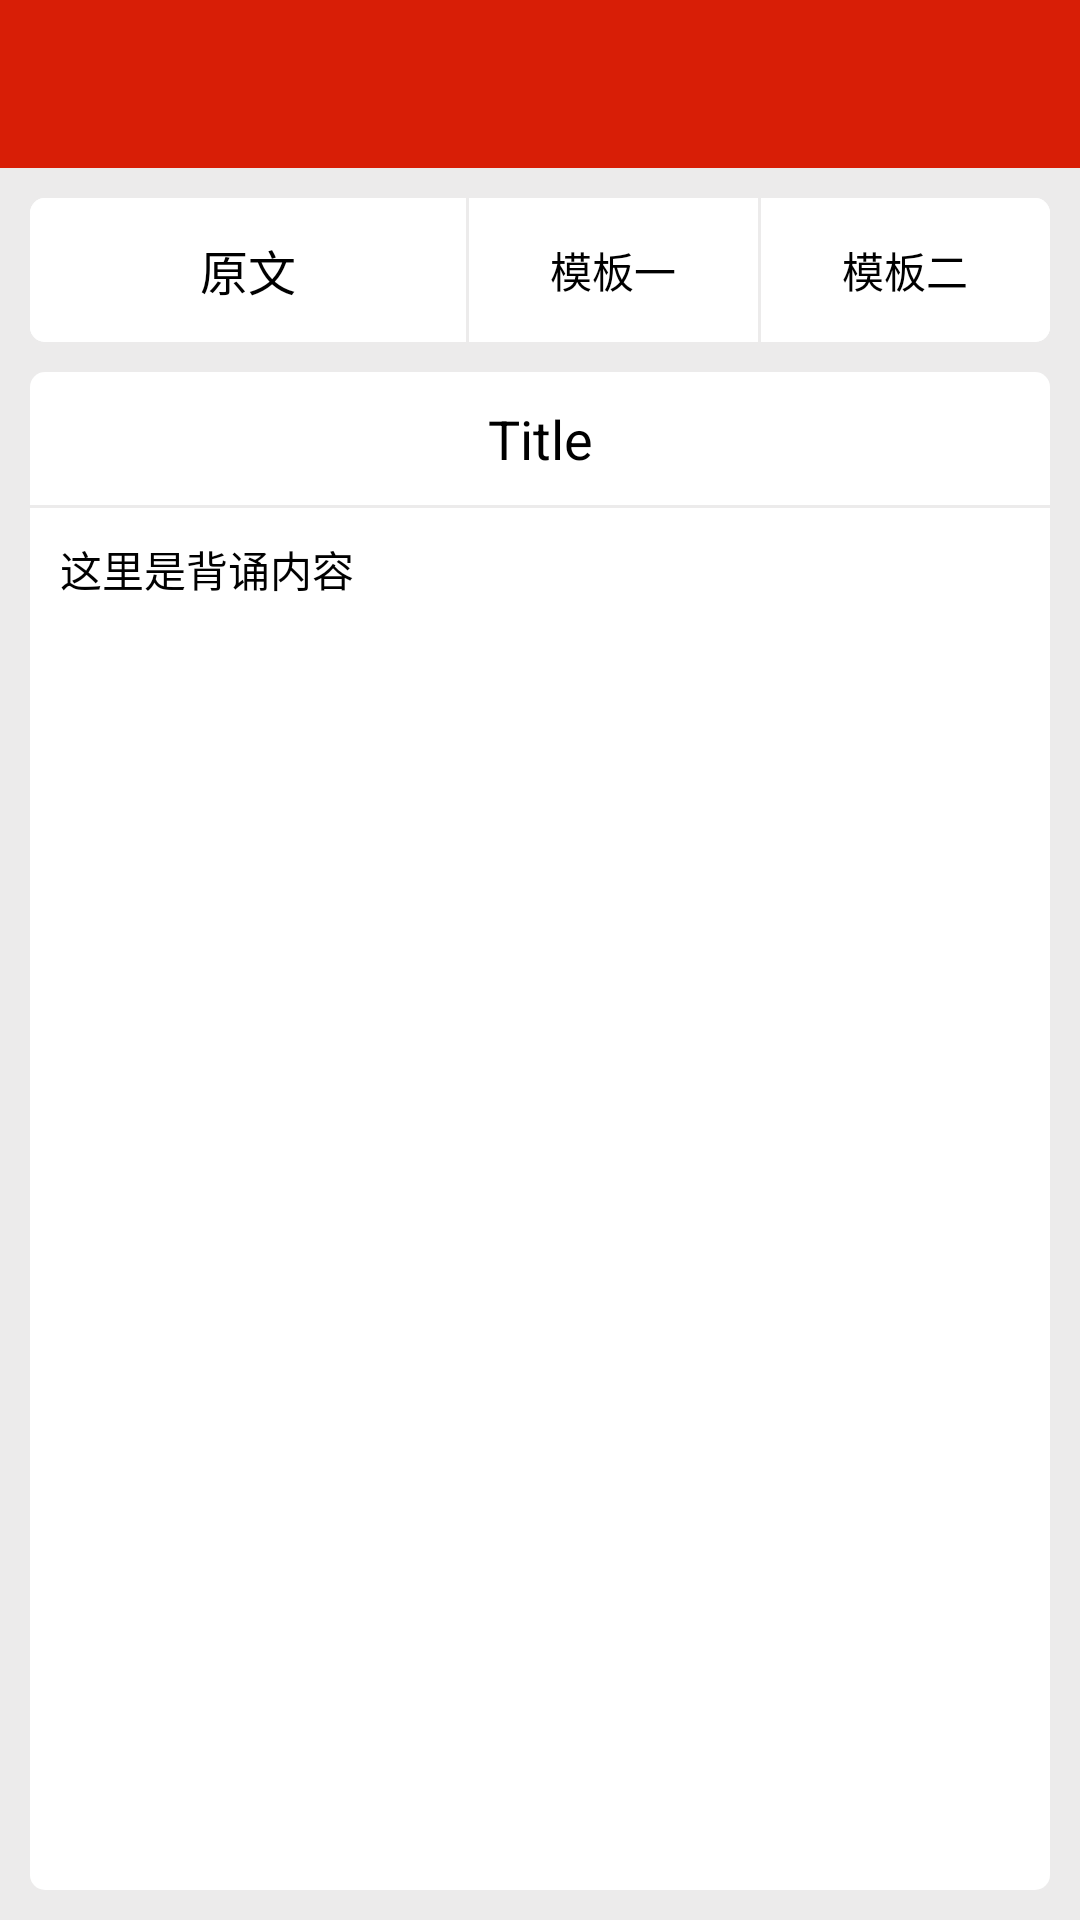

This screen was rendered from an Android layout file. Write that file and the resources it references.
<!-- AndroidManifest.xml: application theme AppTheme -->
<!-- res/layout/activity_reciter.xml -->
<?xml version="1.0" encoding="utf-8"?>
<RelativeLayout xmlns:android="http://schemas.android.com/apk/res/android"
    xmlns:app="http://schemas.android.com/apk/res-auto"
    xmlns:tools="http://schemas.android.com/tools"
    android:layout_width="match_parent"
    android:layout_height="match_parent"
    tools:context="com.just.valley.reciter.act.ReciterActivity"
    android:background="@color/mLightWhite">

    <android.support.v7.widget.Toolbar
        android:id="@+id/toolbar"
        android:layout_width="match_parent"
        android:layout_height="56dp"
        android:background="@color/red"
        android:theme="@style/ThemeOverlay.AppCompat.Dark.ActionBar"
        app:popupTheme="@style/ThemeOverlay.AppCompat.Light">

    </android.support.v7.widget.Toolbar>

    <LinearLayout
        android:layout_margin="10dp"
        android:layout_below="@id/toolbar"
        android:layout_width="match_parent"
        android:layout_height="48dp"
        android:orientation="horizontal"
        android:background="@drawable/bg_info_box"
        android:id="@+id/module_btn">

        <TextView
            android:id="@+id/text"
            android:layout_weight="0.4"
            android:layout_width="match_parent"
            android:layout_height="match_parent"
            android:background="@drawable/left_radius"
            android:clickable="true"
            android:focusable="true"
            android:gravity="center"
            android:text="原文"
            android:textColor="@color/black"
            android:textSize="16sp"/>
        <View
            android:layout_width="1dp"
            android:layout_height="match_parent"
            android:background="@color/mLightWhite"/>
        <TextView
            android:id="@+id/text_model1"
            android:layout_weight="0.5"
            android:layout_width="match_parent"
            android:layout_height="match_parent"
            android:clickable="true"
            android:focusable="true"
            android:background="@drawable/none_radius"
            android:gravity="center"
            android:text="模板一"
            android:textColor="@color/black"/>
        <View
            android:layout_width="1dp"
            android:layout_height="match_parent"
            android:background="@color/mLightWhite"/>
        <TextView
            android:id="@+id/text_model2"
            android:layout_weight="0.5"
            android:layout_width="match_parent"
            android:layout_height="match_parent"
            android:clickable="true"
            android:focusable="true"
            android:background="@drawable/right_radius"
            android:gravity="center"
            android:text="模板二"
            android:textColor="@color/black"/>


    </LinearLayout>

    <FrameLayout
        android:layout_width="match_parent"
        android:layout_height="match_parent"
        android:layout_alignParentStart="true"
        android:layout_marginStart="10dp"
        android:layout_marginEnd="10dp"
        android:layout_marginBottom="10dp"
        android:background="@drawable/bg_info_box"
        android:layout_below="@+id/module_btn">

        <ScrollView
            android:layout_width="match_parent"
            android:layout_height="match_parent">

            <LinearLayout
                android:layout_width="match_parent"
                android:layout_height="wrap_content"
                android:orientation="vertical">

                <TextView
                    android:id="@+id/article_title"
                    android:layout_width="match_parent"
                    android:layout_height="wrap_content"
                    android:layout_margin="10dp"
                    android:text="Title"
                    android:gravity="center"
                    android:textSize="18sp"
                    android:textColor="@color/black"/>
                <View
                    android:layout_width="match_parent"
                    android:layout_height="1dp"
                    android:background="@color/mLightWhite"/>

                <TextView
                    android:id="@+id/article_text"
                    android:layout_width="match_parent"
                    android:layout_height="wrap_content"
                    android:layout_margin="10dp"
                    android:text="这里是背诵内容"
                    android:textColor="@color/black"/>

            </LinearLayout>


        </ScrollView>

    </FrameLayout>

</RelativeLayout>
<!-- resources referenced by this layout -->
<resources>
  <color name="black">#000</color>
  <color name="mLightWhite">#ecebeb</color>
  <color name="red">#d81e06</color>
  <!-- drawable bg_info_box (drawable) -->
  <?xml version="1.0" encoding="utf-8"?>
  <selector xmlns:android="http://schemas.android.com/apk/res/android">
  
      <item
          android:state_pressed="true"
          android:drawable="@drawable/bg_info_box_pressed">
      </item>
      <item
          android:state_focused="true"
          android:drawable="@drawable/bg_info_box_pressed"/>
  
      <item
          android:drawable="@drawable/bg_info_box_normal">
      </item>
  
  </selector>
  <!-- drawable left_radius (drawable) -->
  <?xml version="1.0" encoding="utf-8"?>
  <selector xmlns:android="http://schemas.android.com/apk/res/android">
  
      <item
          android:state_pressed="true"
          android:drawable="@drawable/left_radius_pressed">
      </item>
      <item
          android:state_focused="true"
          android:drawable="@drawable/left_radius_pressed"/>
  
      <item
          android:drawable="@drawable/left_radius_normal">
      </item>
  
  </selector>
  <!-- drawable none_radius (drawable) -->
  <?xml version="1.0" encoding="utf-8"?>
  <selector xmlns:android="http://schemas.android.com/apk/res/android">
  
      <item
          android:state_pressed="true"
          android:drawable="@color/grey">
      </item>
      <item
          android:state_focused="true"
          android:drawable="@color/grey"/>
  
      <item
          android:drawable="@color/white">
      </item>
  
  </selector>
  <style name="AppTheme" parent="Theme.AppCompat.Light.NoActionBar">
          
          <item name="colorPrimary">@color/colorPrimary</item>
          <item name="colorPrimaryDark">@color/red</item>
          <item name="colorAccent">@color/colorAccent</item>
      </style>
  <!-- drawable bg_info_box_pressed (drawable) -->
  <?xml version="1.0" encoding="utf-8"?>
  <shape xmlns:android="http://schemas.android.com/apk/res/android">
  
      <corners
          android:radius="5dp"/>
      <solid
          android:color="@color/grey"/>
  
  </shape>
  <!-- drawable bg_info_box_normal (drawable) -->
  <?xml version="1.0" encoding="utf-8"?>
  <shape xmlns:android="http://schemas.android.com/apk/res/android">
  
      <corners
          android:radius="5dp"/>
      <solid
          android:color="@color/white"/>
  
  </shape>
  <!-- drawable left_radius_pressed (drawable) -->
  <?xml version="1.0" encoding="utf-8"?>
  <shape xmlns:android="http://schemas.android.com/apk/res/android">
  
      <corners
          android:topLeftRadius="5dp"
          android:bottomLeftRadius="5dp"/>
      <solid
          android:color="@color/grey"/>
  
  </shape>
  <!-- drawable left_radius_normal (drawable) -->
  <?xml version="1.0" encoding="utf-8"?>
  <shape xmlns:android="http://schemas.android.com/apk/res/android">
  
      <corners
          android:topLeftRadius="5dp"
          android:bottomLeftRadius="5dp"/>
      <solid
          android:color="@color/white"/>
  
  </shape>
  <color name="grey">#a4a2a2</color>
  <color name="white">#fff</color>
  <!-- drawable right_radius_pressed (drawable) -->
  <?xml version="1.0" encoding="utf-8"?>
  <shape xmlns:android="http://schemas.android.com/apk/res/android">
  
      <corners
          android:topRightRadius="5dp"
          android:bottomRightRadius="5dp"/>
      <solid
          android:color="@color/grey"/>
  
  </shape>
  <!-- drawable right_radius_normal (drawable) -->
  <?xml version="1.0" encoding="utf-8"?>
  <shape xmlns:android="http://schemas.android.com/apk/res/android">
  
      <corners
          android:topRightRadius="5dp"
          android:bottomRightRadius="5dp"/>
      <solid
          android:color="@color/white"/>
  
  </shape>
  <color name="colorPrimary">#3F51B5</color>
  <color name="colorAccent">#FF4081</color>
</resources>
